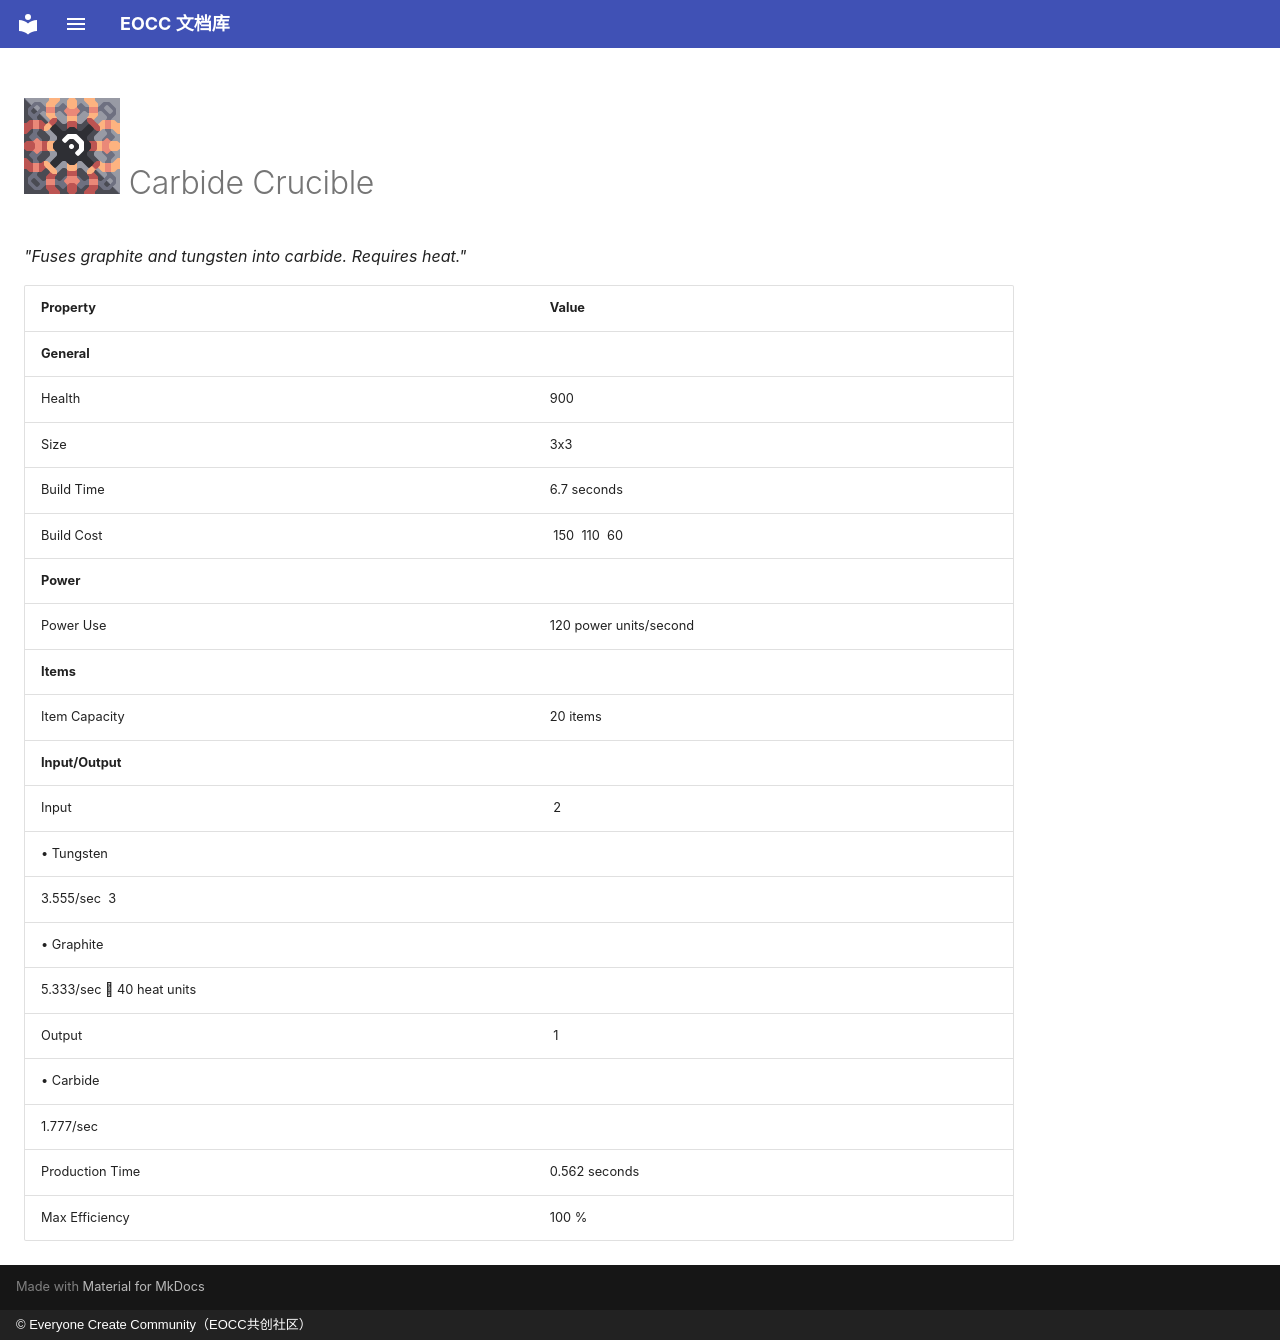

repository: eoccc/eoccc.github.io · page: wiki/mindustry/en/content/blocks/crafting/210-carbide-crucible/index.html · generator: mkdocs · copyright: © Everyone Create Community（EOCC共创社区）

# <img src="../../../../../../../ext/img/mindustry/block-carbide-crucible-ui.png" alt=""> Carbide Crucible

*"Fuses graphite and tungsten into carbide. Requires heat."*

| Property | Value |
|---|---|
| **General** |  |
| Health | 900 |
| Size | 3x3 |
| Build Time | 6.7  seconds |
| Build Cost | [<img src="../../../../../../../ext/img/mindustry/item-thorium.png" alt="">](/wiki/content/items/7-thorium) 150 [<img src="../../../../../../../ext/img/mindustry/item-tungsten.png" alt="">](/wiki/content/items/17-tungsten) 110 [<img src="../../../../../../../ext/img/mindustry/item-oxide.png" alt="">](/wiki/content/items/18-oxide) 60 |
| **Power** |  |
| Power Use | 120  power units/second |
| **Items** |  |
| Item Capacity | 20  items |
| **Input/Output** |  |
| Input | [<img src="../../../../../../../ext/img/mindustry/item-tungsten.png" alt="">](/wiki/content/items/17-tungsten) 2
 • Tungsten |
| 3.555/sec [<img src="../../../../../../../ext/img/mindustry/item-graphite.png" alt="">](/wiki/content/items/3-graphite) 3
 • Graphite |  |
| 5.333/sec   40  heat units |  |
| Output | [<img src="../../../../../../../ext/img/mindustry/item-carbide.png" alt="">](/wiki/content/items/19-carbide) 1
 • Carbide |
| 1.777/sec |  |
| Production Time | 0.562  seconds |
| Max Efficiency | 100 % |
